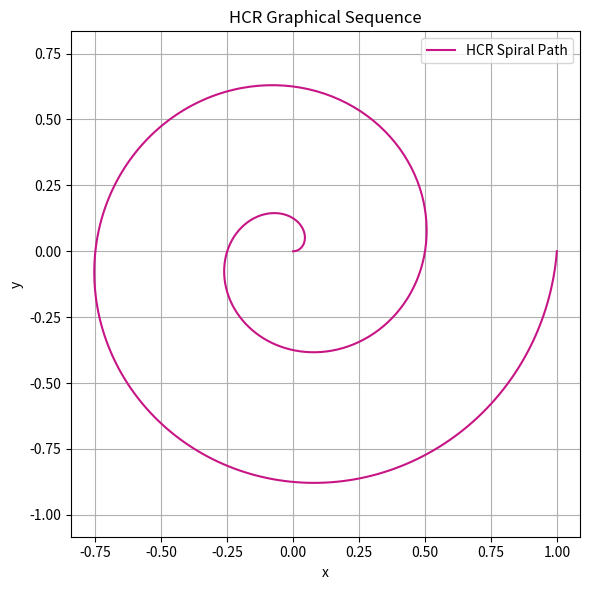

Write the Python code that produced this figure.

import numpy as np
import matplotlib.pyplot as plt

# Generate a spiral sequence
theta = np.linspace(0, 4 * np.pi, 500)
r = np.linspace(0, 1, 500)
x = r * np.cos(theta)
y = r * np.sin(theta)

# Plot the HCR Spiral
plt.figure(figsize=(6,6))
plt.plot(x, y, label="HCR Spiral Path", color="mediumvioletred")
plt.title("HCR Graphical Sequence")
plt.xlabel("x")
plt.ylabel("y")
plt.axis("equal")
plt.legend()
plt.grid(True)
plt.tight_layout()
plt.show()
